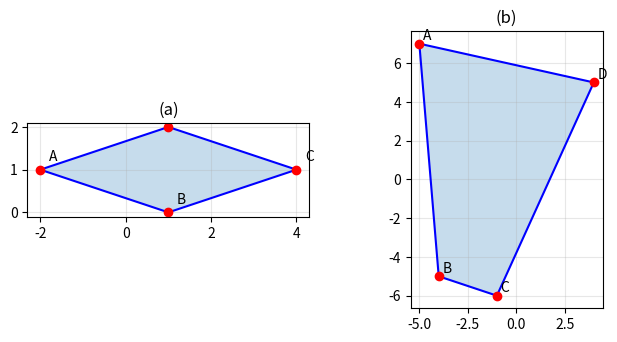

This figure's Python source: (Note: this script raises an exception after producing the figure.)
import numpy as np
import matplotlib.pyplot as plt

def shoelace(V):
    x, y = V[:, 0], V[:, 1]
    return 0.5 * abs(np.dot(x, np.roll(y, -1)) - np.dot(y, np.roll(x, -1)))

# (a) parallelogram ABCD with a = b = 1
Pa = np.array([[-2, 1], [1, 0], [4, 1], [1, 2]], dtype=float)
A, B, C, D = Pa
assert np.allclose((A + C) / 2, (B + D) / 2)       # diagonals bisect each other
sides = [np.linalg.norm(Pa[(i + 1) % 4] - Pa[i]) for i in range(4)]
print("sides =", [round(float(x), 4) for x in sides])
assert np.allclose(sides, np.sqrt(10))

# (b) quadrilateral ABCD
Pb = np.array([[-5, 7], [-4, -5], [-1, -6], [4, 5]], dtype=float)
area = shoelace(Pb)
print("area =", area)
assert np.isclose(area, 72)

fig, ax = plt.subplots(1, 2, figsize=(8, 3.6))
for a, V, title in [(ax[0], Pa, '(a)'), (ax[1], Pb, '(b)')]:
    a.fill(V[:, 0], V[:, 1], alpha=0.25)
    a.plot(*np.vstack([V, V[0]]).T, 'b-')
    for p, n in zip(V, 'ABCD'):
        a.plot(*p, 'ro'); a.annotate(n, p + 0.2)
    a.set_title(title); a.grid(alpha=0.3); a.set_aspect('equal')
plt.savefig('../figs/Quad.png', dpi=200, bbox_inches='tight')
